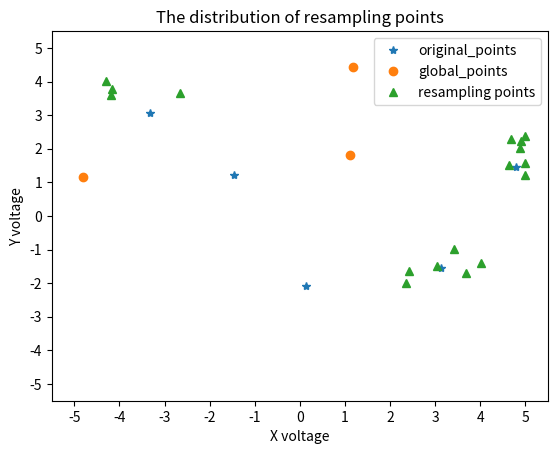

The script that saved this image:
import random
import numpy as np
import matplotlib.pyplot as plt
np.random.seed(0)
"""
This part is intended to solve the sampling based re_sample method. When there are objects in the sample image, 
we should consider sampling/pay more attention in the neighborhood of this sample. 
"""

total_samples = 100
# ctrl_vxs = np.round(np.random.uniform(low=-5.0, high=5.0, size=total_samples), 4)
sample_center = np.array([2.34, 1.67])
sample_radius = np.array([3])
all_detections_objs = {'centre': [[2.3, 1.45], [0.13, -2.1], [-3.33, 3.05]], 'confidence':[0.85, 0.24, 0.51]}

decay_rate = 0.9  # To reduce the total samples, as we run more steps, the more accurate objects places are detected.
# Thus, we need to reduce the amount of total samples points. As our model coverage step by step.

remain_fraction = 0.1  # This is the remaining fraction of total samples. Besides assign each detected object
# proportion new samples, we need to also pay some attention to other undetected places by assigning some samples.

conf_threshold = 0.5  # We should compare the different confidence value. Select the best value across different
# scan time, routes and other critical factors, which have impacts on the final efficiency and performance.

radius = 1.0  # The radius should have also the same comparison between efficiency and scan time.
# Also, if the radius is larger, we may using more scanning time. Besides, we should consider the radius_confidence
# curve, e.g., radius = standard_radius * (1-obj_conf). To avoid the complexity, we can delete the radius changes.


def assign_samples(total_samples, all_detections_objs, remain_fraction):
    total_weights = 0
    filtered_objs = []
    filtered_conf = []
    sampling_x_axis = []
    sampling_y_axis = []
    for obj_index, obj_conf in enumerate(all_detections_objs['confidence']):
        if obj_conf > conf_threshold:
            total_weights += obj_conf
            filtered_conf.append(obj_conf)
            filtered_objs.append(obj_index)
    normalized_conf = np.array(filtered_conf)/total_weights  # normalized the weights of filtered objects.

    # Assign each filtered objects with some new sampling points, which is proportion to the weights.
    num_totals = np.round(total_samples*(1-remain_fraction))
    print('total assigned points: ', num_totals)
    assigned_nums = np.int16(np.round(num_totals*normalized_conf))
    print("each assigned points: ", assigned_nums)
    # 01, Attention. assign the filtered objects within radius of samples. With radius constraints.
    # At this time, we can consider whether the radius is dependent on the confidence or a fixed value.
    for i in range(len(filtered_objs)):
        sampling_nums = assigned_nums[i]
        print(sampling_nums)
        sampling_centre_index = filtered_objs[i]
        sampling_centre = all_detections_objs['centre'][sampling_centre_index]
        sampling_x_radius = np.round(np.random.uniform(low=-radius, high=radius, size=sampling_nums), 4)

        # print(sampling_x_radius)
        # print(sampling_centre)
        # print(max((sampling_x_radius+sampling_centre[0]).all(),  5))
        #
        # batch_x_axis = sampling_x_radius + sampling_centre[0]

        # batch_clip = np.clip(sampling_x_radius + sampling_centre[0], -5, 5)
        # print(batch_clip)

        # print(batch_x_axis)
        # batch_x_axis[batch_x_axis > 5] = 5
        # batch_x_axis[batch_x_axis < -5] = -5
        # print(batch_x_axis)
        # print((sampling_x_radius+sampling_centre[0])[(sampling_x_radius+sampling_centre[0])>5]= 5))

        sampling_x_axis.append(np.clip(sampling_x_radius+sampling_centre[0], -5, 5))

        # sampling_x_axis.append(min(max(sampling_x_radius + sampling_centre[0], -5), 5))
        sampling_y_radius = np.round(np.random.uniform(low=-radius, high=radius, size=sampling_nums), 4)
        sampling_y_axis.append(np.clip(sampling_y_radius + sampling_centre[1], -5, 5))
        # sampling_y_axis.append(min(max(sampling_y_radius + sampling_centre[1], -5), 5))

    # 02, Global information complement.
    # Assign the remaining sample points to the global information without constraints.
    # sampling_x_axis.append(np.round(np.random.uniform(low=-5, high=5, size=int(total_samples-num_totals)), 4))
    # sampling_y_axis.append(np.round(np.random.uniform(low=-5, high=5, size=int(total_samples-num_totals)), 4))
    global_points = int(total_samples-np.sum(assigned_nums))
    return np.hstack(sampling_x_axis), np.hstack(sampling_y_axis), filtered_objs, global_points


def assign_nearby_samples():
    pass


# samples = np.array([3, 12, 6])
# total_weights = np.sum(samples)
# normalized_data = samples/total_weights
# new_samples = np.round(100*normalized_data)
# print(new_samples)

all_detections_objs = {'centre': [[4.8, 1.45], [0.13, -2.1], [-3.33, 3.05], [-1.45, 1.22], [3.13, -1.54]],
                                  'confidence': [0.85, 0.24, 0.51, 0.49, 0.76]}
# print(all_detections_objs['centre'][0][0])
# print(all_detections_objs['confidence'][0])


plt.figure('resampling points')
# 设置坐标轴的取值范围;
plt.xlim((-5.5, 5.5))
plt.ylim((-5.5, 5.5))
# 设置坐标轴的label;
plt.xlabel('X voltage')
plt.ylabel('Y voltage')
plt.title('The distribution of resampling points')
# 设置x坐标轴刻度;
plt.xticks(np.linspace(-5, 5, 11))
plt.yticks(np.linspace(-5, 5, 11))
plt.plot(np.array(all_detections_objs['centre'])[:, 0], np.array(all_detections_objs['centre'])[:, 1], '*',
         label='original_points')


# print(np.array(all_detections_objs['centre'])[:, 0])

re_sample_x, re_sample_y, filtered_objs, global_points = assign_samples(total_samples=20,
                                                                        all_detections_objs=all_detections_objs,
                                                                        remain_fraction=0.1)
print('global_points: ', global_points)
global_points_x = np.round(np.random.uniform(low=-5, high=5, size=global_points), 4)
global_points_y = np.round(np.random.uniform(low=-5, high=5, size=global_points), 4)
plt.plot(global_points_x, global_points_y, 'o', label='global_points')

plt.plot(re_sample_x, re_sample_y, '^', label='resampling points')
plt.legend(loc='best', )
plt.show()

